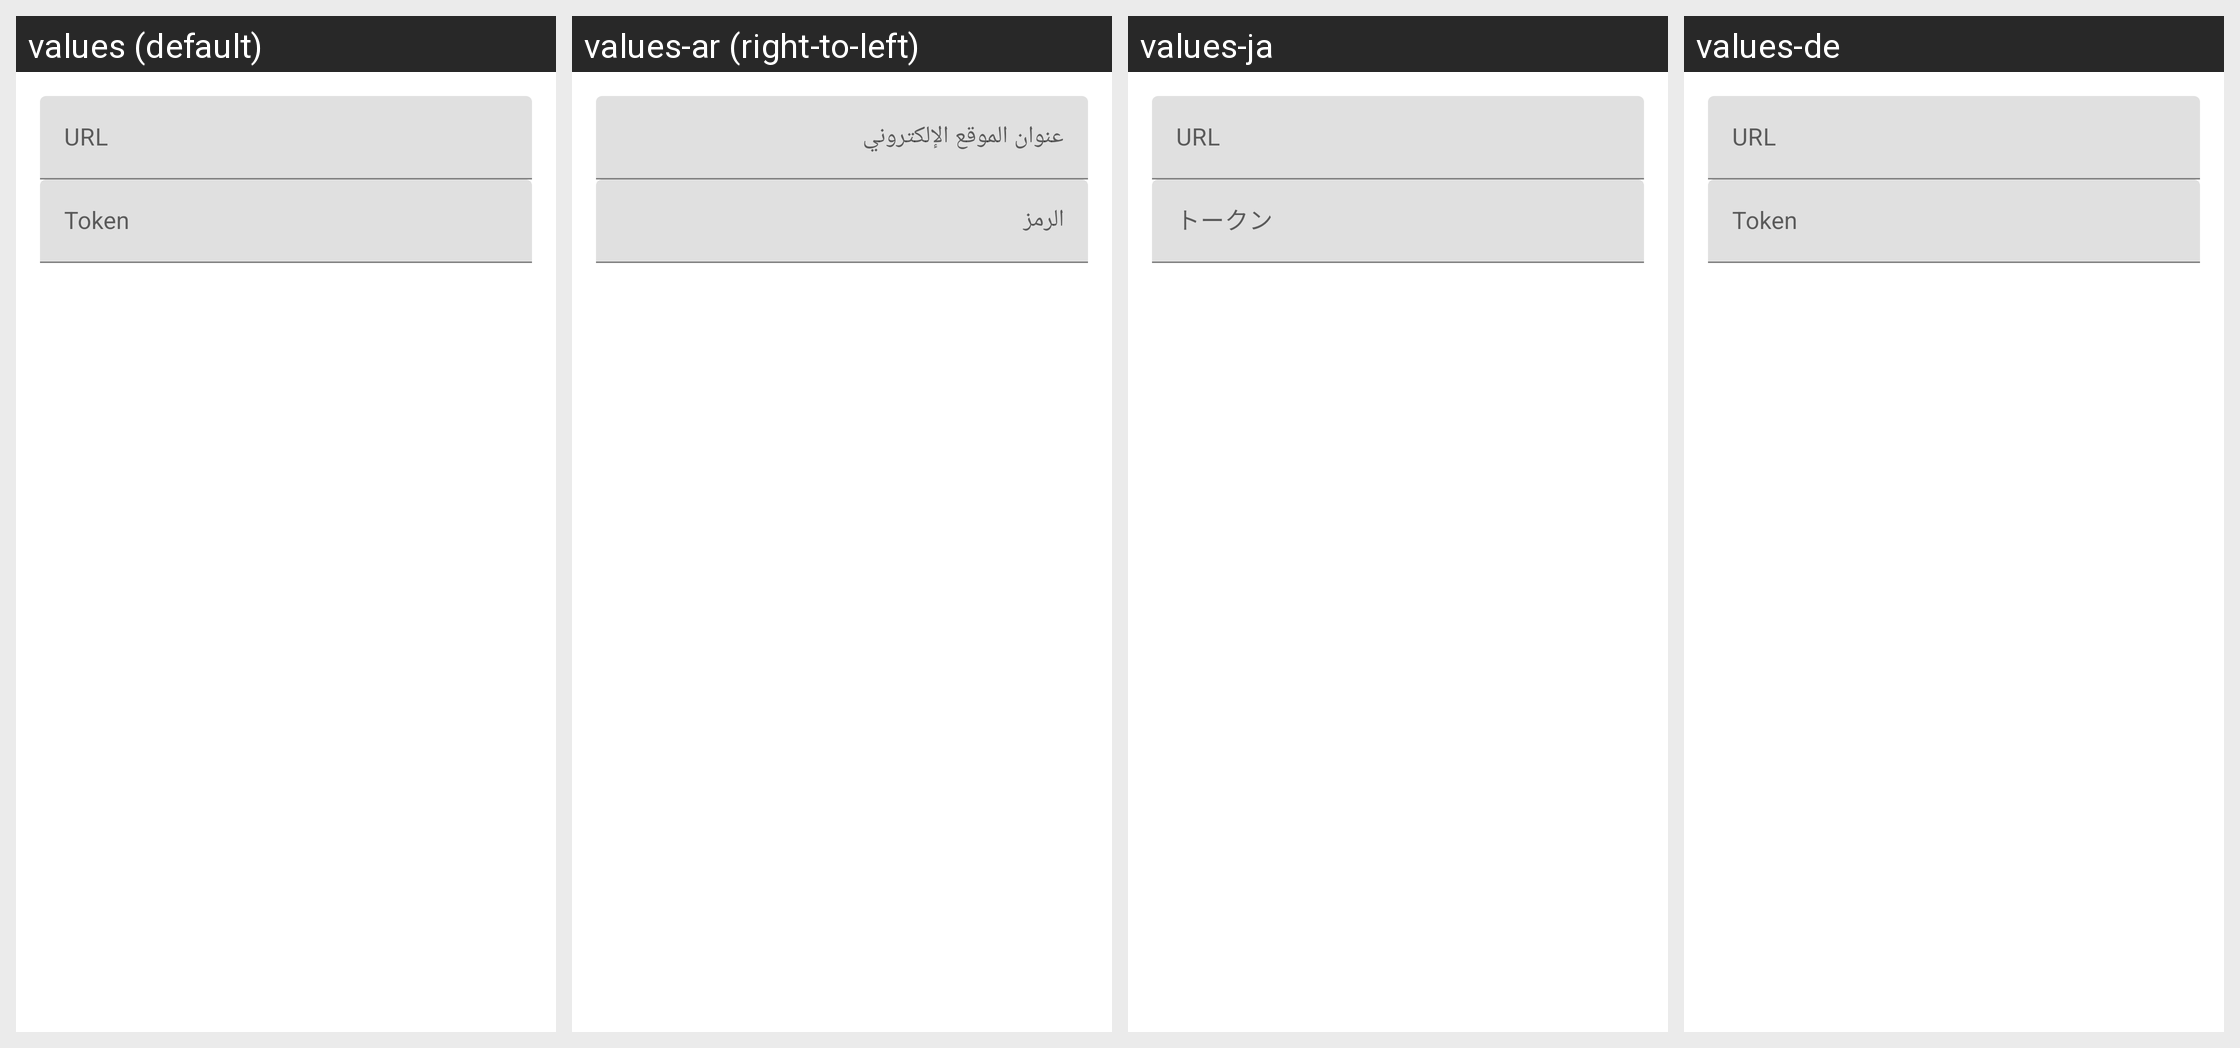

This grid shows one Android layout under several languages. Give, for every string resource on the screen, its name, the default text and each shown locale's text.
Android screen res/layout/dialog_setup_manual.xml rendered under 4 locales, left to right: values (default), values-ar (right-to-left), values-ja, values-de. Device: Nexus 5 (rendered at 1080×1920; each locale shown at half size, 540×960, under a caption strip naming it); theme Theme.MaterialComponents.DayNight.NoActionBar.
Other locales in the repository, not shown: values-es, values-fi, values-fr, values-it, values-lb, values-nl, values-pl, values-pt-rBR, values-uk, values-zh-rCN.
Strings drawn on this screen, with the default value and each locale's value (text and hints the layout hard-codes, and strings that could not be matched under every locale, appear in the picture but are not listed):

setup_hint_url
  values: URL
  values-ar: عنوان الموقع الإلكتروني
  values-ja: URL
  values-de: URL

setup_hint_token
  values: Token
  values-ar: الرمز
  values-ja: トークン
  values-de: Token
